Dataset: dataset2mo (GitHub, lei047483-a11y/TCM-MicroScope). Classes: arborvitae seed, baiziren, banxiaqu, chinese angelica, chuanqiong, cinnabar, cinnamon bark, codonopsis root, cuwuweizi, danggui, dangshen, fuling, honey fried astragalus, honey fried licorice, poria, processed pinellia, rougui, sour jujube seed, suanzaoren, szechuan lovage rhizome, vinegar processed schisandra, zhigancao, zhihuangqi, zhusha.

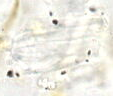
Label: danggui

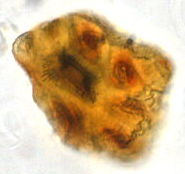
Label: cuwuweizi

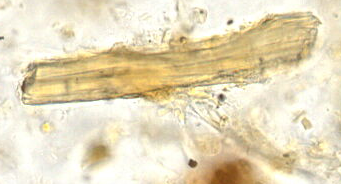
Label: honey fried astragalus

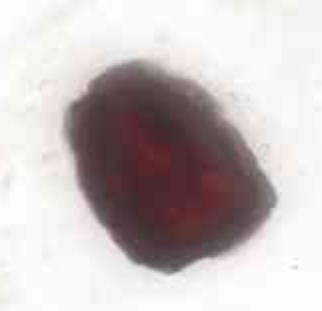
Label: cinnabar

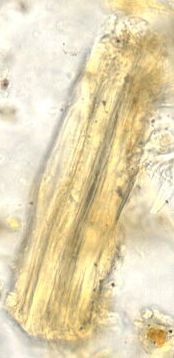
Label: zhigancao

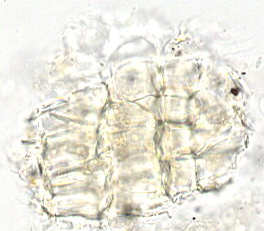
Label: baiziren
